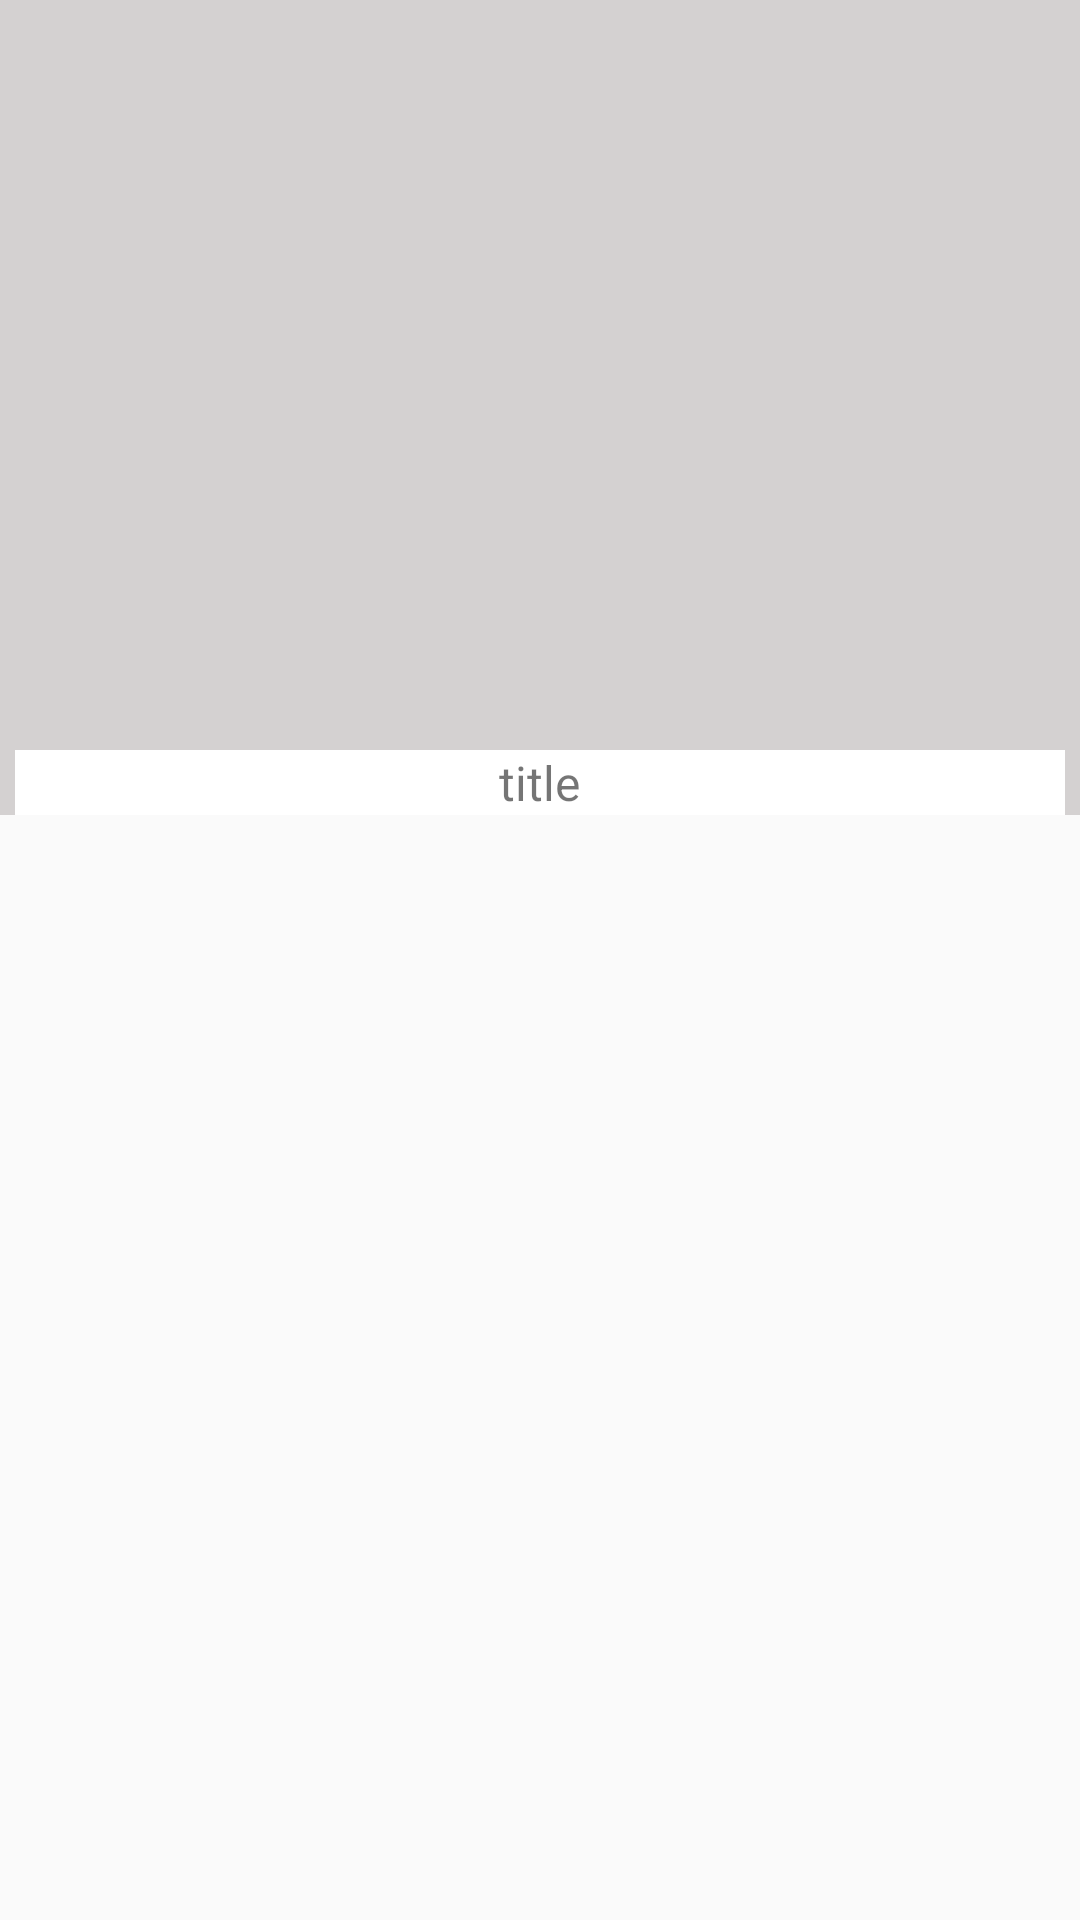

This screen was rendered from an Android layout file. Write that file and the resources it references.
<!-- AndroidManifest.xml: application theme AppTheme -->
<!-- res/layout/gridview_detial.xml -->
<?xml version="1.0" encoding="utf-8"?>
<LinearLayout xmlns:android="http://schemas.android.com/apk/res/android"
    android:orientation="vertical"
    android:layout_width="match_parent"
    android:layout_height="match_parent"
  >
    <LinearLayout
        android:layout_width="match_parent"
        android:layout_height="wrap_content"
        android:orientation="vertical"
        android:background="#d4d1d1"
        >
        <ImageView
            android:id="@+id/iv_id"
            android:layout_width="match_parent"
            android:layout_height="240dp"
            android:layout_marginLeft="5dp"
            android:layout_marginRight="5dp"
            android:layout_marginTop="10dp"
            android:scaleType="fitXY"

            android:src="@mipmap/ic_launcher"/>
        <LinearLayout
            android:layout_width="match_parent"
            android:layout_height="wrap_content"
            android:background="#fff"
            android:layout_marginLeft="5dp"
            android:layout_marginRight="5dp"
            android:gravity="center"
            android:orientation="vertical">
        <TextView
            android:id="@+id/tv_id"
            android:layout_width="wrap_content"
            android:layout_height="wrap_content"
            android:textSize="16sp"

            android:text="title"/>
        </LinearLayout>

    </LinearLayout>

</LinearLayout>
<!-- resources referenced by this layout -->
<resources>
  <style name="AppTheme" parent="Theme.AppCompat.Light.DarkActionBar">
          
          <item name="colorPrimary">@color/colorPrimary</item>
          <item name="colorPrimaryDark">@color/colorPrimaryDark</item>
          <item name="colorAccent">@color/colorAccent</item>
      </style>
  <!-- not gathered from this repository: default colours our renderer supplied (Android Studio template values) -->
  <color name="colorPrimary">#FF6200EE</color>
  <color name="colorPrimaryDark">#FF3700B3</color>
  <color name="colorAccent">#FF03DAC5</color>
</resources>
